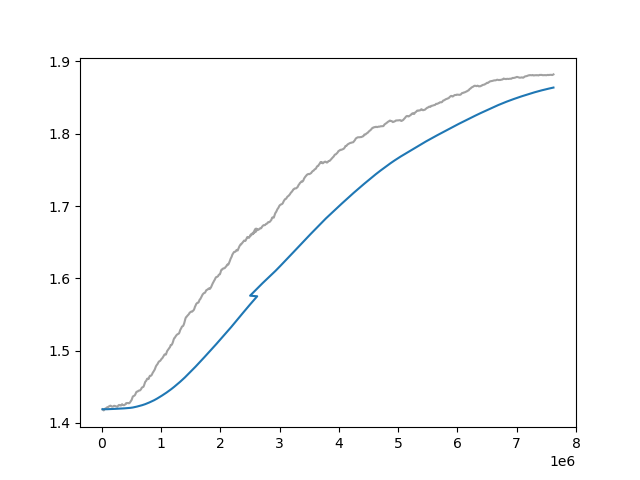

Data behind this chart, as committed beside it:
Wall time, Step, Value
1712925475, 10000, 1.419
1712925507, 20000, 1.418
1712925538, 30000, 1.417
1712925569, 40000, 1.418
1712925600, 50000, 1.42
1712925631, 60000, 1.42
1712925663, 70000, 1.42
1712925694, 80000, 1.421
1712925725, 90000, 1.422
1712925756, 100000, 1.422
1712925787, 110000, 1.422
1712925818, 120000, 1.423
1712925850, 130000, 1.423
1712925881, 140000, 1.424
1712925913, 150000, 1.424
1712925944, 160000, 1.423
1712925976, 170000, 1.423
1712926008, 180000, 1.423
1712926039, 190000, 1.423
1712926070, 200000, 1.424
1712926102, 210000, 1.424
1712926133, 220000, 1.423
1712926164, 230000, 1.423
1712926195, 240000, 1.423
1712926227, 250000, 1.423
1712926258, 260000, 1.422
1712926288, 270000, 1.423
1712926320, 280000, 1.424
1712926351, 290000, 1.425
1712926382, 300000, 1.424
1712926414, 310000, 1.424
1712926444, 320000, 1.424
1712926476, 330000, 1.425
1712926509, 340000, 1.426
1712926540, 350000, 1.425
1712926571, 360000, 1.425
1712926603, 370000, 1.425
1712926635, 380000, 1.425
1712926664, 390000, 1.426
1712926696, 400000, 1.426
1712926727, 410000, 1.428
1712926759, 420000, 1.427
1712926790, 430000, 1.427
1712926822, 440000, 1.428
1712926853, 450000, 1.427
1712926885, 460000, 1.427
1712926917, 470000, 1.428
1712926949, 480000, 1.429
1712926981, 490000, 1.43
1712927013, 500000, 1.432
1712927044, 510000, 1.434
1712927076, 520000, 1.436
1712927107, 530000, 1.437
1712927139, 540000, 1.437
1712927170, 550000, 1.438
1712927201, 560000, 1.439
1712927232, 570000, 1.441
1712927263, 580000, 1.443
1712927295, 590000, 1.443
1712927326, 600000, 1.443
... 715 more rows
